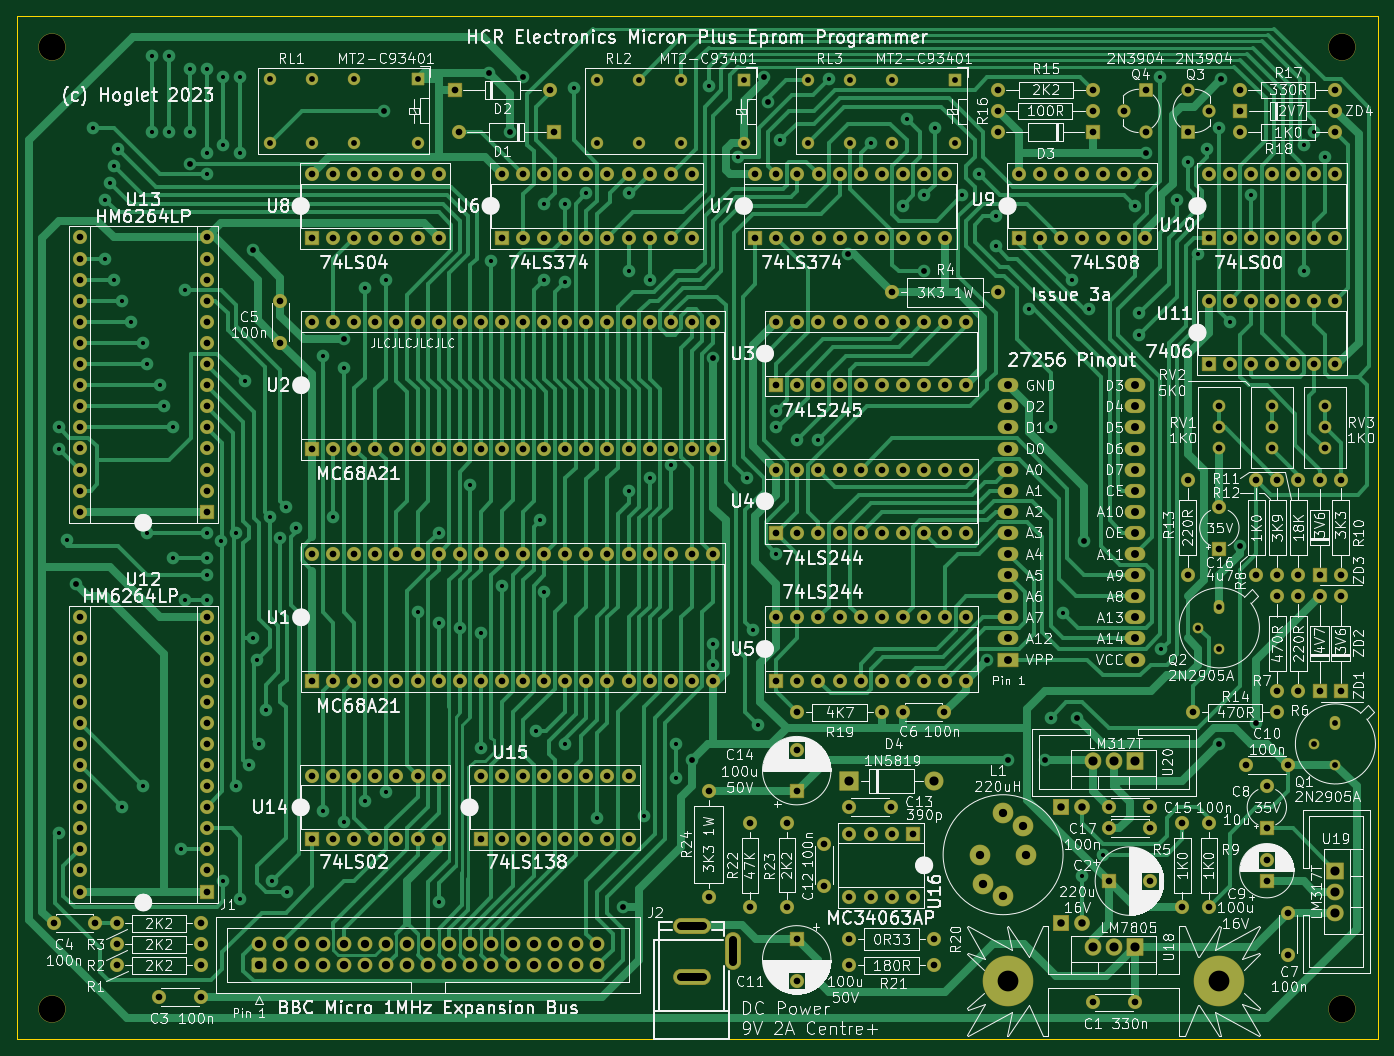
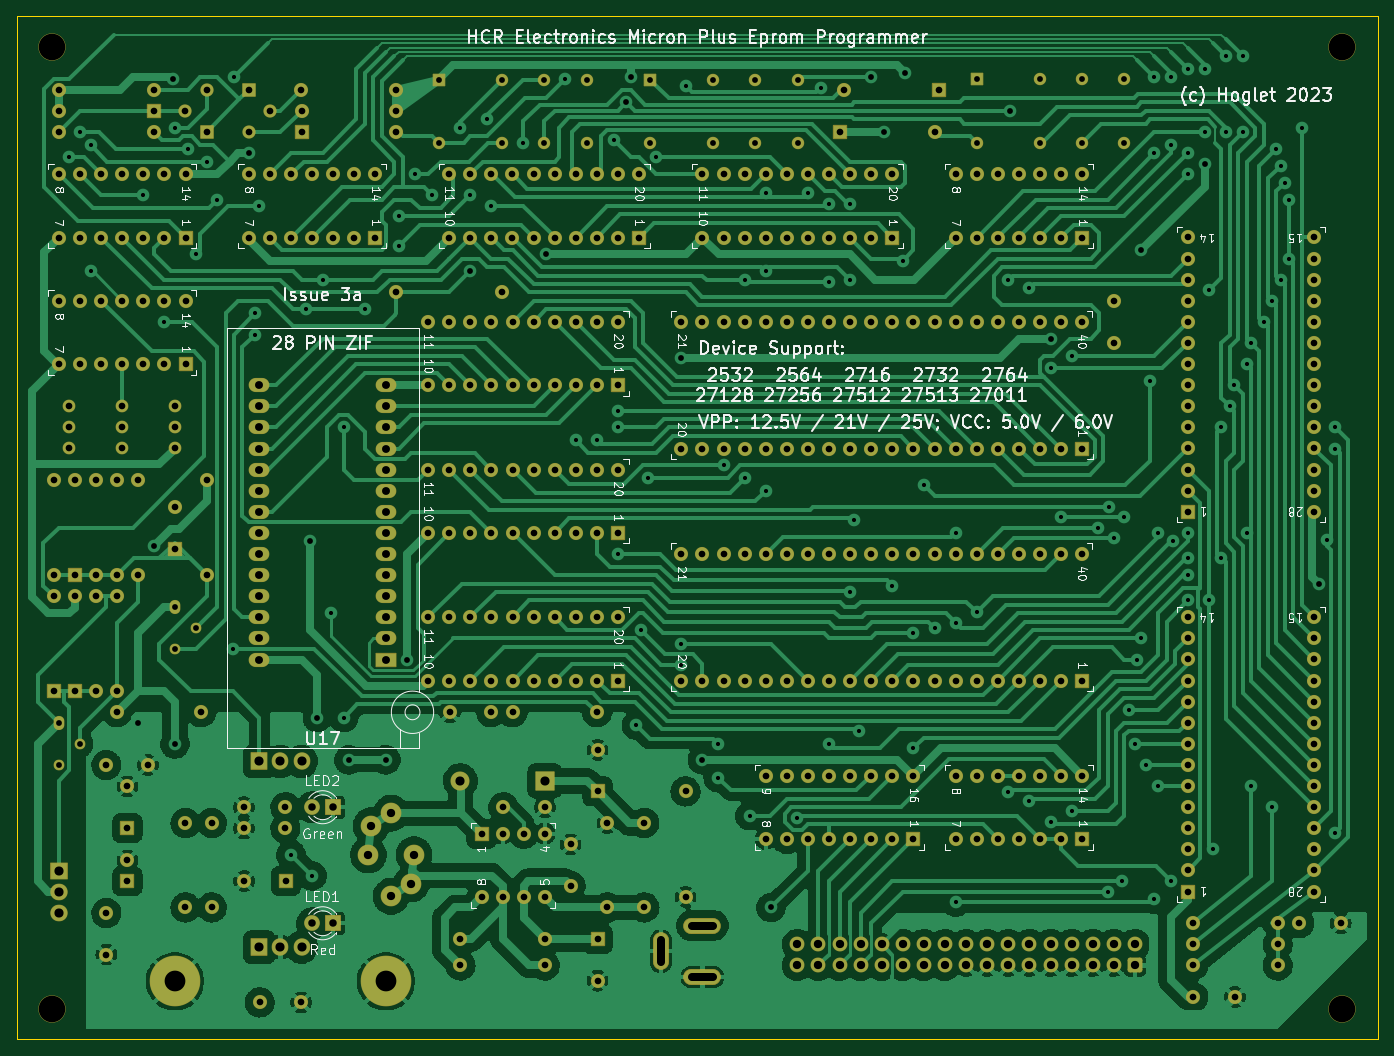
Circuit board: 9 layer files. Board 163.8 x 123.2 mm.
- bottom_copper: micron_plus-B_Cu.gbl (315721 bytes)
- bottom_mask: micron_plus-B_Mask.gbs (18011 bytes)
- bottom_silk: micron_plus-B_Silkscreen.gbo (100869 bytes)
- outline: micron_plus-Edge_Cuts.gm1 (786 bytes)
- top_copper: micron_plus-F_Cu.gtl (83801 bytes)
- top_mask: micron_plus-F_Mask.gts (18011 bytes)
- top_silk: micron_plus-F_Silkscreen.gto (312845 bytes)
- drill: micron_plus-NPTH.drl (460 bytes)
- drill: micron_plus-PTH.drl (12260 bytes)

=== bottom_copper: micron_plus-B_Cu.gbl (315721 bytes, source omitted) ===
=== bottom_mask: micron_plus-B_Mask.gbs (18011 bytes, source omitted) ===
=== bottom_silk: micron_plus-B_Silkscreen.gbo (100869 bytes, source omitted) ===
=== outline: micron_plus-Edge_Cuts.gm1 ===
G04 #@! TF.GenerationSoftware,KiCad,Pcbnew,6.0.10-86aedd382b~118~ubuntu18.04.1*
G04 #@! TF.CreationDate,2023-11-20T15:15:36+00:00*
G04 #@! TF.ProjectId,micron_plus,6d696372-6f6e-45f7-906c-75732e6b6963,rev?*
G04 #@! TF.SameCoordinates,Original*
G04 #@! TF.FileFunction,Profile,NP*
%FSLAX46Y46*%
G04 Gerber Fmt 4.6, Leading zero omitted, Abs format (unit mm)*
G04 Created by KiCad (PCBNEW 6.0.10-86aedd382b~118~ubuntu18.04.1) date 2023-11-20 15:15:36*
%MOMM*%
%LPD*%
G01*
G04 APERTURE LIST*
G04 #@! TA.AperFunction,Profile*
%ADD10C,0.100000*%
G04 #@! TD*
G04 APERTURE END LIST*
D10*
X204470000Y-144780000D02*
X40640000Y-144780000D01*
X40640000Y-21590000D02*
X204470000Y-21590000D01*
X40640000Y-144780000D02*
X40640000Y-21590000D01*
X204470000Y-21590000D02*
X204470000Y-144780000D01*
M02*

=== top_copper: micron_plus-F_Cu.gtl (83801 bytes, source omitted) ===
=== top_mask: micron_plus-F_Mask.gts (18011 bytes, source omitted) ===
=== top_silk: micron_plus-F_Silkscreen.gto (312845 bytes, source omitted) ===
=== drill: micron_plus-NPTH.drl ===
M48
; DRILL file {KiCad 6.0.10-86aedd382b~118~ubuntu18.04.1} date Mon 20 Nov 2023 15:15:38 GMT
; FORMAT={-:-/ absolute / metric / decimal}
; #@! TF.CreationDate,2023-11-20T15:15:38+00:00
; #@! TF.GenerationSoftware,Kicad,Pcbnew,6.0.10-86aedd382b~118~ubuntu18.04.1
; #@! TF.FileFunction,NonPlated,1,2,NPTH
FMAT,2
METRIC
; #@! TA.AperFunction,NonPlated,NPTH,ComponentDrill
T1C3.200
%
G90
G05
T1
X44.89Y-25.29
X44.89Y-141.08
X200.22Y-25.29
X200.22Y-141.08
T0
M30

=== drill: micron_plus-PTH.drl (12260 bytes, source omitted) ===
